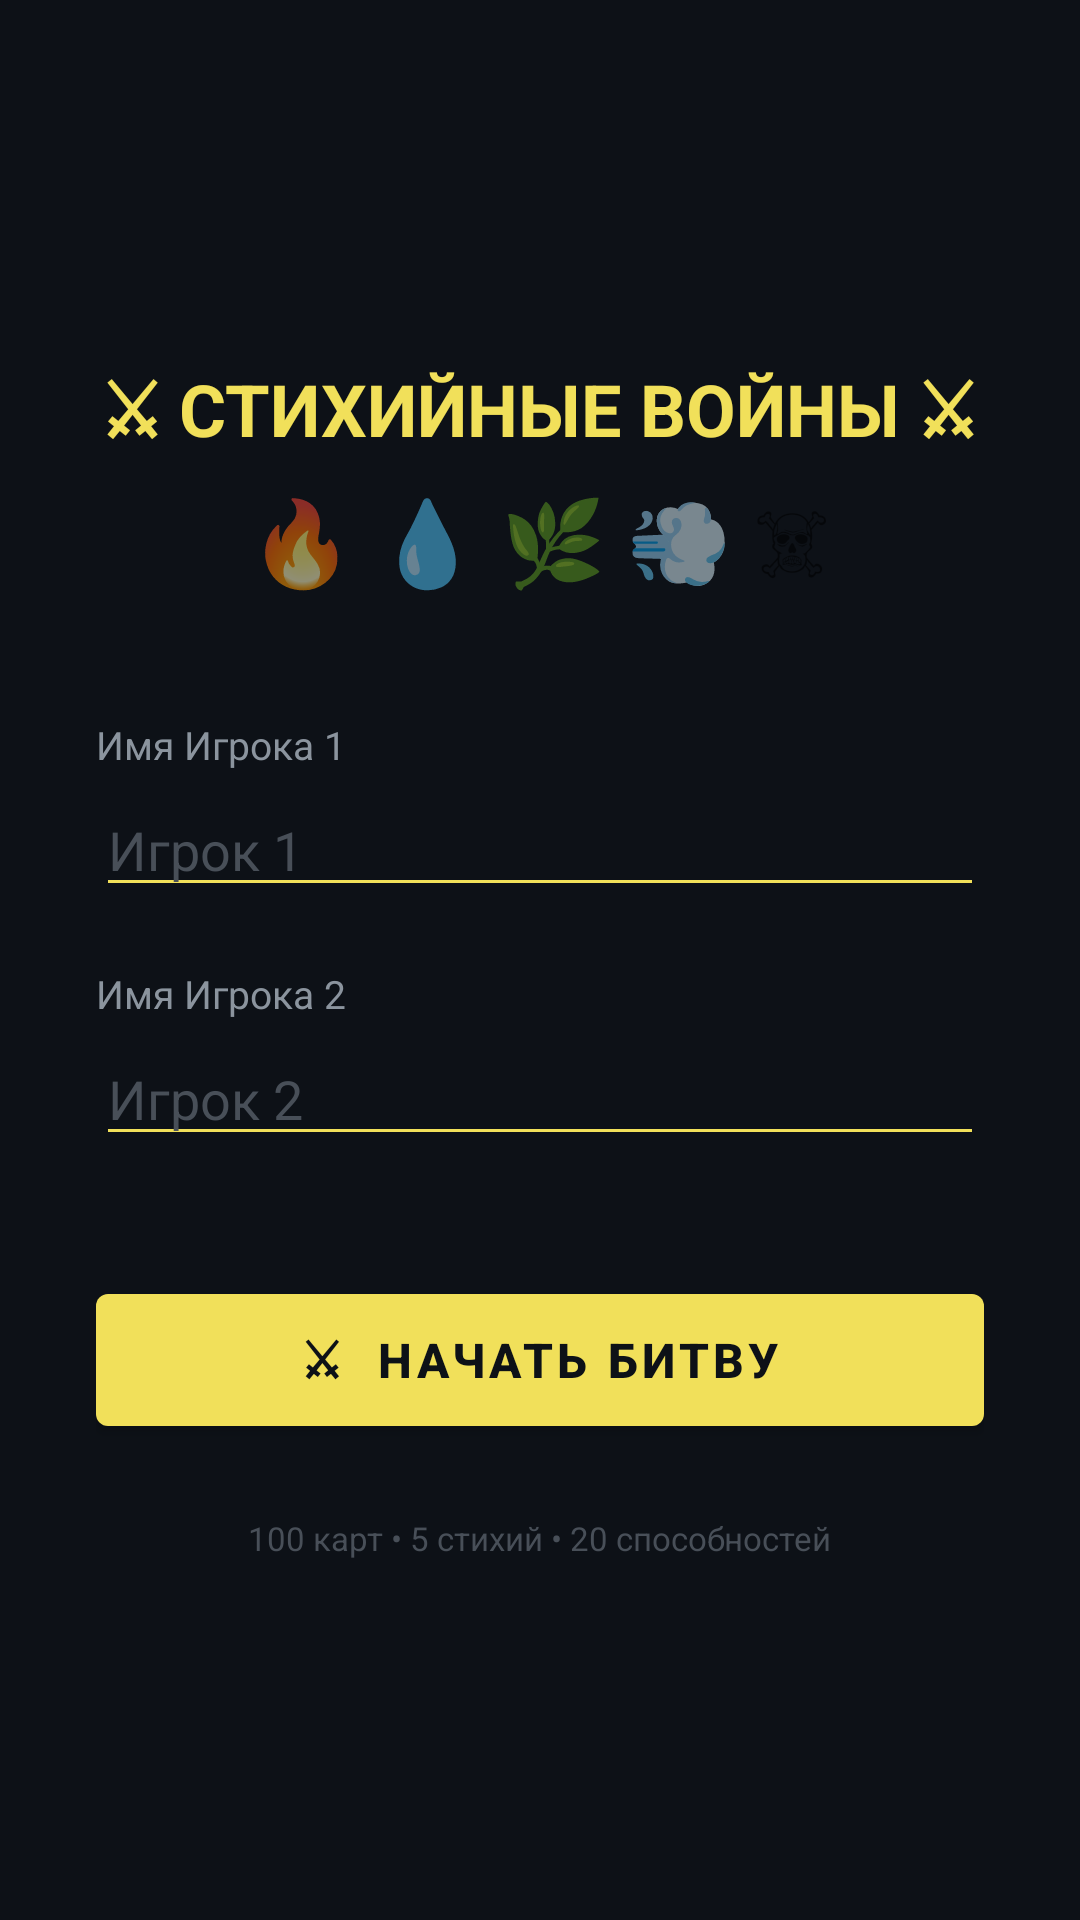

Here is an Android app screen rendered from its layout file. Give the layout XML and the strings, colors and styles it references.
<!-- AndroidManifest.xml: application theme Theme.CardGame -->
<!-- res/layout/activity_main.xml -->
<?xml version="1.0" encoding="utf-8"?>
<LinearLayout xmlns:android="http://schemas.android.com/apk/res/android"
    android:layout_width="match_parent"
    android:layout_height="match_parent"
    android:orientation="vertical"
    android:background="@color/bg_dark"
    android:gravity="center"
    android:padding="32dp">

    <TextView
        android:layout_width="wrap_content"
        android:layout_height="wrap_content"
        android:text="⚔ СТИХИЙНЫЕ ВОЙНЫ ⚔"
        android:textColor="@color/accent_gold"
        android:textSize="24sp"
        android:textStyle="bold"
        android:layout_marginBottom="8dp" />

    <TextView
        android:layout_width="wrap_content"
        android:layout_height="wrap_content"
        android:text="🔥 💧 🌿 💨 ☠"
        android:textSize="28sp"
        android:layout_marginBottom="40dp" />

    <TextView
        android:layout_width="match_parent"
        android:layout_height="wrap_content"
        android:text="Имя Игрока 1"
        android:textColor="@color/text_secondary"
        android:textSize="13sp"
        android:layout_marginBottom="4dp" />

    <EditText
        android:id="@+id/et_player1"
        android:layout_width="match_parent"
        android:layout_height="wrap_content"
        android:hint="Игрок 1"
        android:textColorHint="@color/text_hint"
        android:textColor="@color/text_primary"
        android:inputType="textPersonName"
        android:backgroundTint="@color/accent_gold"
        android:layout_marginBottom="20dp" />

    <TextView
        android:layout_width="match_parent"
        android:layout_height="wrap_content"
        android:text="Имя Игрока 2"
        android:textColor="@color/text_secondary"
        android:textSize="13sp"
        android:layout_marginBottom="4dp" />

    <EditText
        android:id="@+id/et_player2"
        android:layout_width="match_parent"
        android:layout_height="wrap_content"
        android:hint="Игрок 2"
        android:textColorHint="@color/text_hint"
        android:textColor="@color/text_primary"
        android:inputType="textPersonName"
        android:backgroundTint="@color/accent_gold"
        android:layout_marginBottom="40dp" />

    <Button
        android:id="@+id/btn_start"
        android:layout_width="match_parent"
        android:layout_height="56dp"
        android:text="⚔  НАЧАТЬ БИТВУ"
        android:textSize="16sp"
        android:textStyle="bold" />

    <TextView
        android:layout_width="wrap_content"
        android:layout_height="wrap_content"
        android:text="100 карт • 5 стихий • 20 способностей"
        android:textColor="@color/text_hint"
        android:textSize="11sp"
        android:layout_marginTop="24dp" />

</LinearLayout>
<!-- resources referenced by this layout -->
<resources>
  <color name="accent_gold">#F1E05A</color>
  <color name="bg_dark">#0D1117</color>
  <color name="text_hint">#484F58</color>
  <color name="text_primary">#E6EDF3</color>
  <color name="text_secondary">#8B949E</color>
  <style name="Theme.CardGame" parent="Theme.MaterialComponents.DayNight.DarkActionBar">
          <item name="colorPrimary">@color/accent_gold</item>
          <item name="colorPrimaryVariant">@color/bg_medium</item>
          <item name="colorOnPrimary">@color/bg_dark</item>
          <item name="colorSecondary">@color/color_fire</item>
          <item name="colorOnSecondary">@color/white</item>
          <item name="android:colorBackground">@color/bg_dark</item>
          <item name="android:textColorPrimary">@color/text_primary</item>
          <item name="android:textColorSecondary">@color/text_secondary</item>
          <item name="android:windowBackground">@color/bg_dark</item>
          <item name="colorSurface">@color/bg_medium</item>
          <item name="colorOnSurface">@color/text_primary</item>
          <item name="colorError">#F44336</item>
      </style>
  <color name="bg_medium">#161B22</color>
  <color name="color_fire">#FF6B35</color>
  <color name="white">#FFFFFFFF</color>
</resources>
